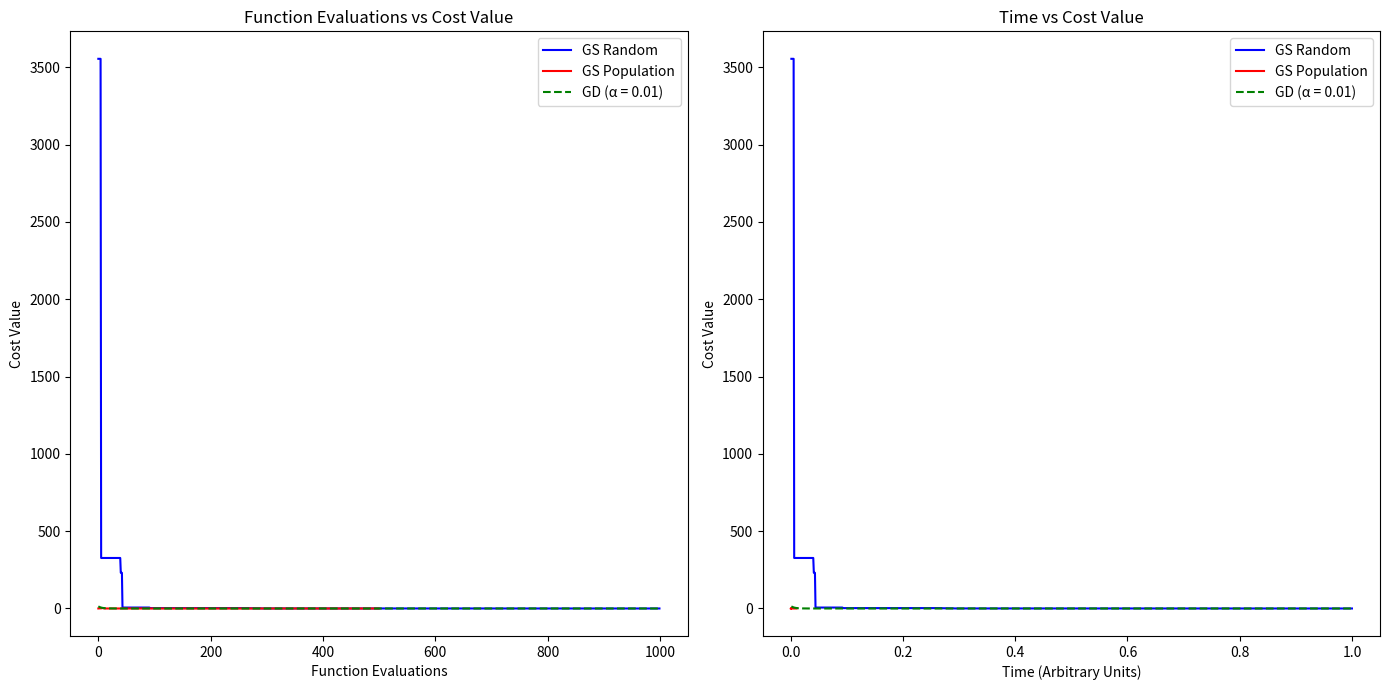
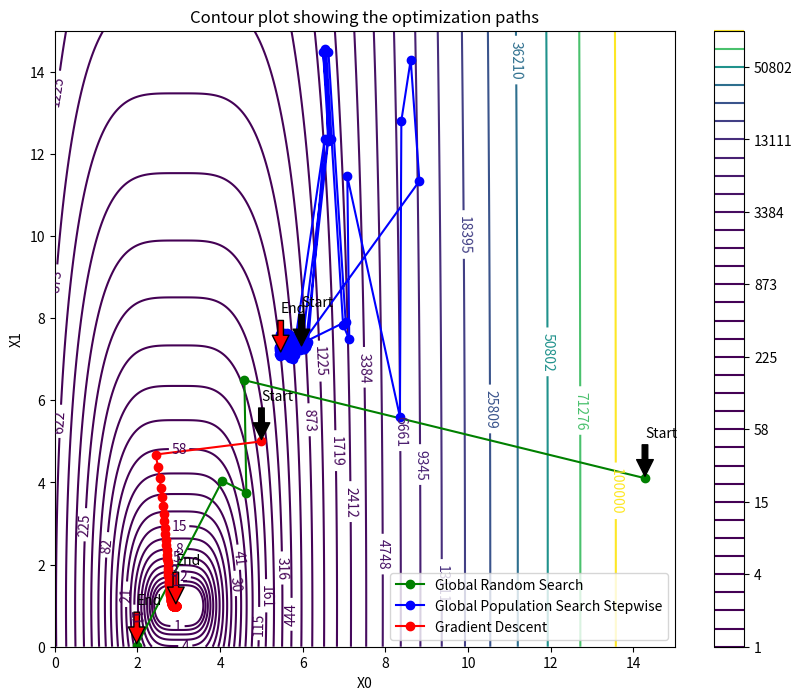
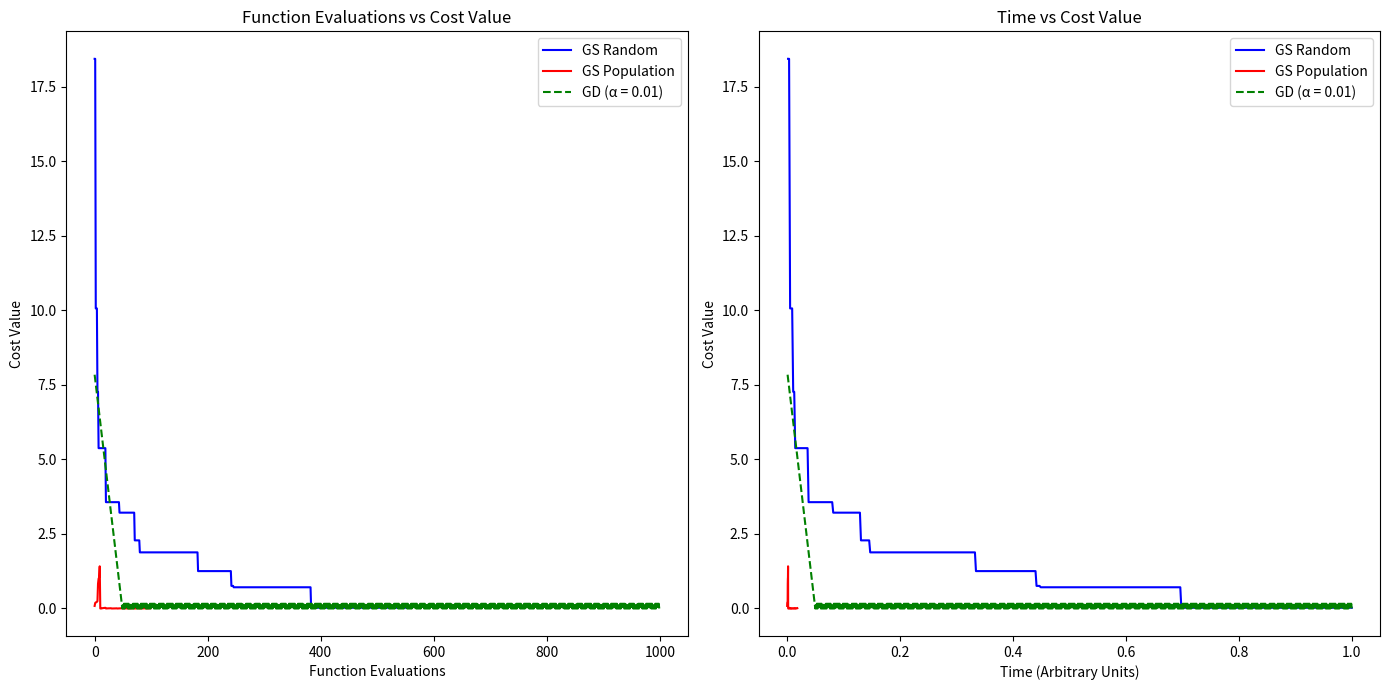
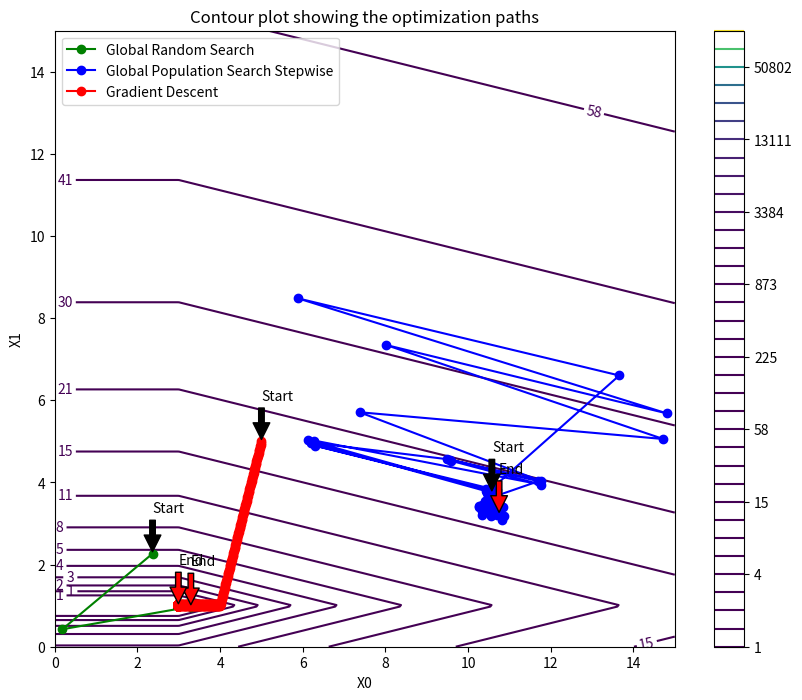

Python code for these plots, in order:
from random import uniform
import matplotlib.pyplot as plt
import numpy as np

def cost_function_one(x, y):
    return 8 * (x - 3) ** 4 + 4 * (y - 1) ** 2

def cost_function_two(x, y):
    return np.maximum(x - 3, 0) + 4 * np.abs(y - 1)

def gradient_one(x, y):
    return np.array([32 * (x - 3)**3, 8 * (y - 1)])

def gradient_two(x, y):
    grad_x = np.where(x > 3, 1, 0)
    grad_y = 4 * np.sign(y - 1)
    return np.array([grad_x, grad_y])
# Random Search
def gs_random(evaluate_cost, dimensions, limits, num_samples):
    minimum_cost = float('inf')
    history_cost = []
    history_minimum_cost = []
    sequence_history = []
    optimal_sequence_history = []

    for _ in range(num_samples):
        trial_sequence = [uniform(limits[i][0], limits[i][1]) for i in range(dimensions)]
        evaluation = evaluate_cost(*trial_sequence)
        sequence_history.append(trial_sequence)
        history_cost.append(evaluation)
        if evaluation < minimum_cost:
            minimum_cost = evaluation
            optimal_sequence_history.append(trial_sequence)
        history_minimum_cost.append(minimum_cost)

    return history_minimum_cost, history_cost, sequence_history, optimal_sequence_history
# Gradient decent 
def gd(evaluate_cost, compute_gradient, initial_position, learning_rate, steps):
    position = np.array(initial_position, dtype=float)
    cost_record = []
    position_history = [position.copy()]
    for _ in range(steps):
        gradient = compute_gradient(*position)
        position -= learning_rate * gradient
        cost_record.append(evaluate_cost(*position))
        position_history.append(position.copy())

    return cost_record, position_history
# Global population
def gs_population(evaluate_cost, dim, bounds, samples, keep_best, iterations, epsilon):
    population = [np.array([uniform(bounds[i][0], bounds[i][1]) for i in range(dim)]) for _ in range(samples)]
    cost_history = []
    parameter_history = []

    for _ in range(iterations):
        costs = [(evaluate_cost(*candidate), candidate) for candidate in population]
        sorted_population = sorted(costs, key=lambda x: x[0])
        best_candidates = sorted_population[:keep_best]

        cost_history.extend([cost for cost, _ in best_candidates])
        parameter_history.extend([candidate.tolist() for _, candidate in best_candidates])

        new_population = []
        for cost, best_candidate in best_candidates:
            for _ in range(samples // keep_best):
                neighbor = np.array([np.clip(uniform(best_candidate[i] - epsilon, best_candidate[i] + epsilon), bounds[i][0], bounds[i][1]) for i in range(dim)])
                new_population.append(neighbor)

        population = new_population

    return cost_history, parameter_history
# Stepwise plot
def analyze_and_visualize_stepwise(selected_function, search_count, gradient_steps, iterative_steps):
    function_list = [cost_function_one, cost_function_two]
    gradient_list = [gradient_one, gradient_two]
    range_limits = [(0, 15), (0, 15)]

    stepwise_random_history, random_evaluation_record, random_solution_history, optimal_random_solutions = gs_random(
        function_list[selected_function], 2, range_limits, search_count
    )

    stepwise_iterative_history, iterative_solution_history = gs_population(
        function_list[selected_function], 2, range_limits, search_count, keep_best=10, iterations=iterative_steps, epsilon=0.1
    )

    gradient_descent_history, descent_solution_history = gd(
        function_list[selected_function], gradient_list[selected_function], [3,3], 0.01, gradient_steps
    )

    plt.figure(figsize=(14, 7))
    plt.subplot(1, 2, 1)
    plt.plot(stepwise_random_history, 'b-', label='GS Random')
    plt.plot(stepwise_iterative_history, 'r-', label='GS Population')
    plt.plot(gradient_descent_history, 'g--', label='GD (α = 0.01)')
    plt.xlabel('Function Evaluations')
    plt.ylabel('Cost Value')
    plt.title('Function Evaluations vs Cost Value')
    plt.legend()

    plt.subplot(1, 2, 2)
    plt.plot(np.cumsum(np.full_like(stepwise_random_history, 1/search_count)), stepwise_random_history, 'b-', label='GS Random')
    plt.plot(np.cumsum(np.full_like(stepwise_iterative_history, 1/(search_count*iterative_steps))), stepwise_iterative_history, 'r-', label='GS Population')
    plt.plot(np.cumsum(np.full_like(gradient_descent_history, 1/gradient_steps)), gradient_descent_history, 'g--', label='GD (α = 0.01)')
    plt.xlabel('Time (Arbitrary Units)')
    plt.ylabel('Cost Value')
    plt.title('Time vs Cost Value')
    plt.legend()

    plt.tight_layout()
    plt.show()

# Contour plot
def analyze_and_visualize_contour(evaluate_func, calculate_gradient, sample_volume, descent_repetitions, population_cycles):
    constrained_bounds = [(5, 15), (3, 15)]

    x = np.linspace(0, 15, 400)
    y = np.linspace(0, 15, 400)
    X, Y = np.meshgrid(x, y)
    Z = evaluate_func(X, Y)

    plt.figure(figsize=(10, 8))
    contour_plot = plt.contour(X, Y, Z, levels=np.logspace(0, 5, 35))
    plt.clabel(contour_plot, inline=1, fontsize=10)
    plt.colorbar(contour_plot)

    random_search_history, _, random_solution_paths, optimal_random_solutions = gs_random(
        evaluate_func, 2, [(0, 15), (0, 15)], sample_volume
    )
    
    iterative_search_history, iterative_solution_paths = gs_population(
        evaluate_func, 2, constrained_bounds, sample_volume, keep_best=10, iterations=population_cycles, epsilon=0.1
    )

    descent_evaluation_history, descent_path_history = gd(
        evaluate_func, calculate_gradient, [5, 5], 0.01, descent_repetitions
    )

    # Plotting paths
    x_vals_r, y_vals_r = zip(*optimal_random_solutions)
    plt.plot(x_vals_r, y_vals_r, 'o-', color='green', label='Global Random Search')

    x_vals_p, y_vals_p = zip(*iterative_solution_paths)
    plt.plot(x_vals_p, y_vals_p, 'o-', color='blue', label='Global Population Search Stepwise')

    x_vals_g, y_vals_g = zip(*descent_path_history)
    plt.plot(x_vals_g, y_vals_g, 'o-', color='red', label='Gradient Descent')

    # start and end points
    plt.annotate('Start', xy=(x_vals_r[0], y_vals_r[0]), xytext=(x_vals_r[0], y_vals_r[0]+1),
                 arrowprops=dict(facecolor='black', shrink=0.05))
    plt.annotate('End', xy=(x_vals_r[-1], y_vals_r[-1]), xytext=(x_vals_r[-1], y_vals_r[-1]+1),
                 arrowprops=dict(facecolor='red', shrink=0.05))

    plt.annotate('Start', xy=(x_vals_p[0], y_vals_p[0]), xytext=(x_vals_p[0], y_vals_p[0]+1),
                 arrowprops=dict(facecolor='black', shrink=0.05))
    plt.annotate('End', xy=(x_vals_p[-1], y_vals_p[-1]), xytext=(x_vals_p[-1], y_vals_p[-1]+1),
                 arrowprops=dict(facecolor='red', shrink=0.05))
    
    plt.annotate('Start', xy=(x_vals_g[0], y_vals_g[0]), xytext=(x_vals_g[0], y_vals_g[0]+1),
                 arrowprops=dict(facecolor='black', shrink=0.05))
    plt.annotate('End', xy=(x_vals_g[-1], y_vals_g[-1]), xytext=(x_vals_g[-1], y_vals_g[-1]+1),
                 arrowprops=dict(facecolor='red', shrink=0.05))

    plt.legend()
    plt.xlabel('X0')
    plt.ylabel('X1')
    plt.title('Contour plot showing the optimization paths')
    plt.show()

# Comparison for function 1
analyze_and_visualize_stepwise(0, 1000, 1000, 50)
analyze_and_visualize_contour(cost_function_one, gradient_one, 30, 300, 10)
# Comparison for function 2
analyze_and_visualize_stepwise(1, 550, 1000, 10)
analyze_and_visualize_contour(cost_function_two, gradient_two, 30, 700, 10)